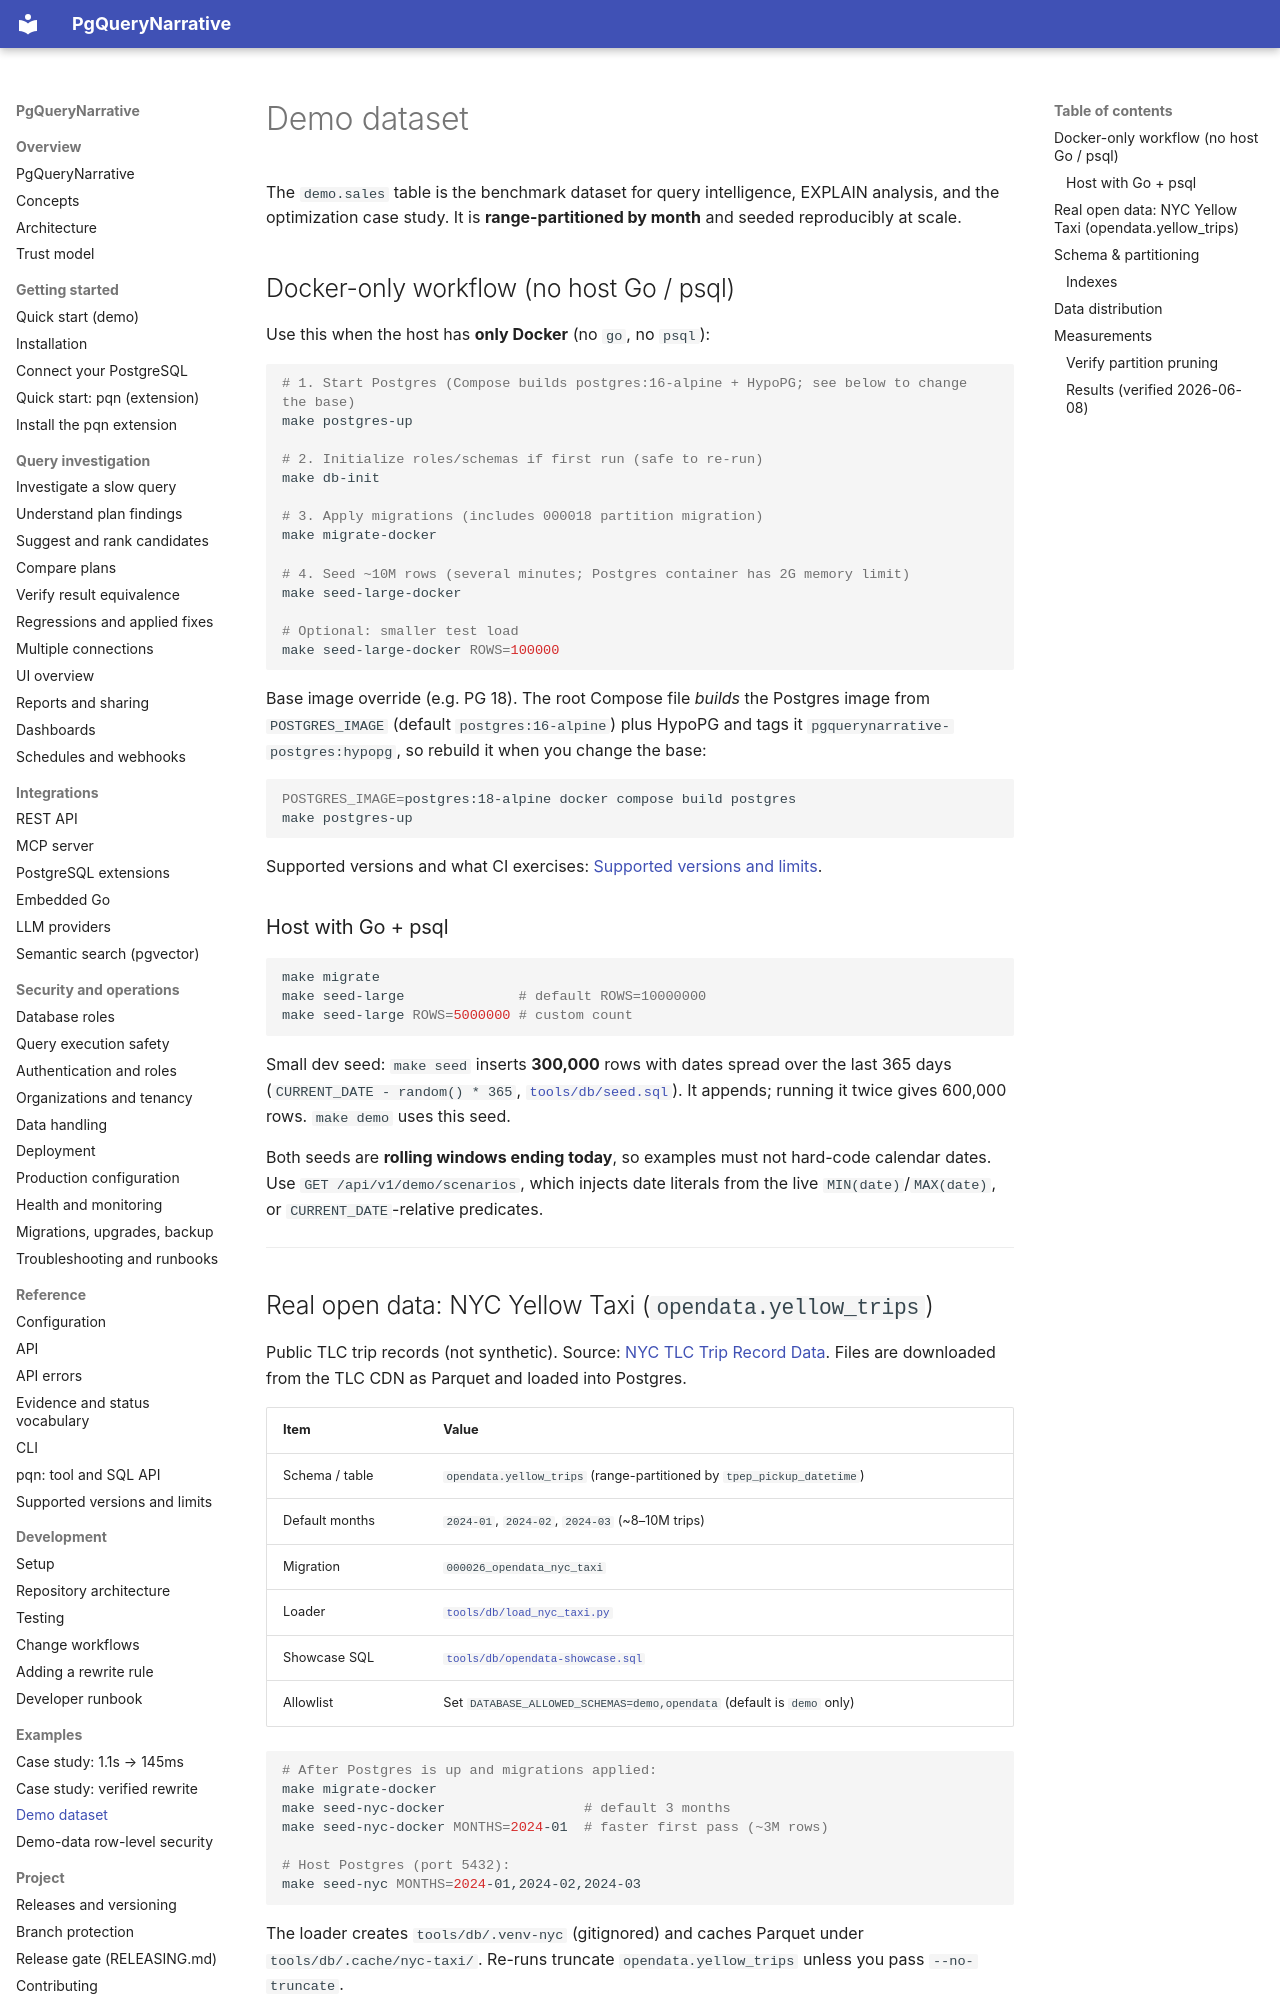

repository: pgquery-narrative/pgquerynarrative · page: examples/dataset/index.html · generator: mkdocs

# Demo dataset

The `demo.sales` table is the benchmark dataset for query intelligence, EXPLAIN
analysis, and the optimization case study. It is **range-partitioned by month**
and seeded reproducibly at scale.

## Docker-only workflow (no host Go / psql)

Use this when the host has **only Docker** (no `go`, no `psql`):

```bash
# 1. Start Postgres (Compose builds postgres:16-alpine + HypoPG; see below to change the base)
make postgres-up

# 2. Initialize roles/schemas if first run (safe to re-run)
make db-init

# 3. Apply migrations (includes 000018 partition migration)
make migrate-docker

# 4. Seed ~10M rows (several minutes; Postgres container has 2G memory limit)
make seed-large-docker

# Optional: smaller test load
make seed-large-docker ROWS=100000
```

Base image override (e.g. PG 18). The root Compose file *builds* the Postgres
image from `POSTGRES_IMAGE` (default `postgres:16-alpine`) plus HypoPG and tags
it `pgquerynarrative-postgres:hypopg`, so rebuild it when you change the base:

```bash
POSTGRES_IMAGE=postgres:18-alpine docker compose build postgres
make postgres-up
```

Supported versions and what CI exercises: [Supported versions and limits](../reference/versions-limits.md).

### Host with Go + psql

```bash
make migrate
make seed-large              # default ROWS=10000000
make seed-large ROWS=5000000 # custom count
```

Small dev seed: `make seed` inserts **300,000** rows with dates spread over the
last 365 days (`CURRENT_DATE - random() * 365`, [`tools/db/seed.sql`](https://github.com/pgquery-narrative/pgquerynarrative/blob/main/tools/db/seed.sql)).
It appends; running it twice gives 600,000 rows. `make demo` uses this seed.

Both seeds are **rolling windows ending today**, so examples must not hard-code
calendar dates. Use `GET /api/v1/demo/scenarios`, which injects date literals
from the live `MIN(date)`/`MAX(date)`, or `CURRENT_DATE`-relative predicates.

---
